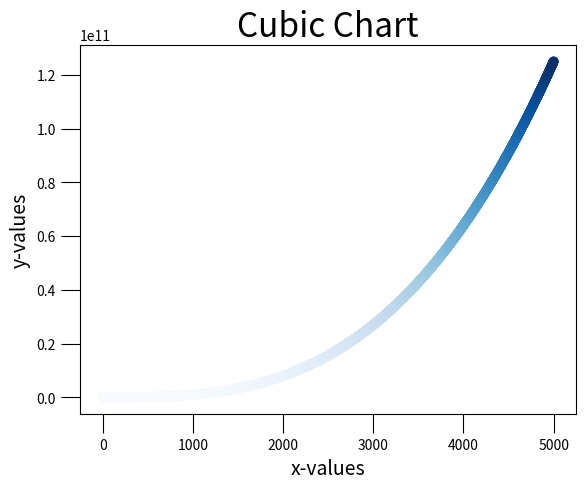

Recreate this plot in Python.
import matplotlib.pyplot as plt

x_values = list(range(1,6))
y_values = [x**3 for x in x_values]

plt.plot(x_values, y_values, linewidth=3)

plt.title("Cubic Chart", fontsize=24)
plt.xlabel("x-values", fontsize=14)
plt.ylabel("y-values", fontsize=14)

plt.tick_params(axis='both', size=14)

plt.show()

x_values = list(range(1,5001))
y_values = [x**3 for x in x_values]


plt.title("Cubic Chart", fontsize=24)
plt.xlabel("x-values", fontsize=14)
plt.ylabel("y-values", fontsize=14)

plt.tick_params(axis='both', size=14)

plt.scatter(x_values, y_values, c= y_values, cmap=plt.cm.Blues)
plt.show()
